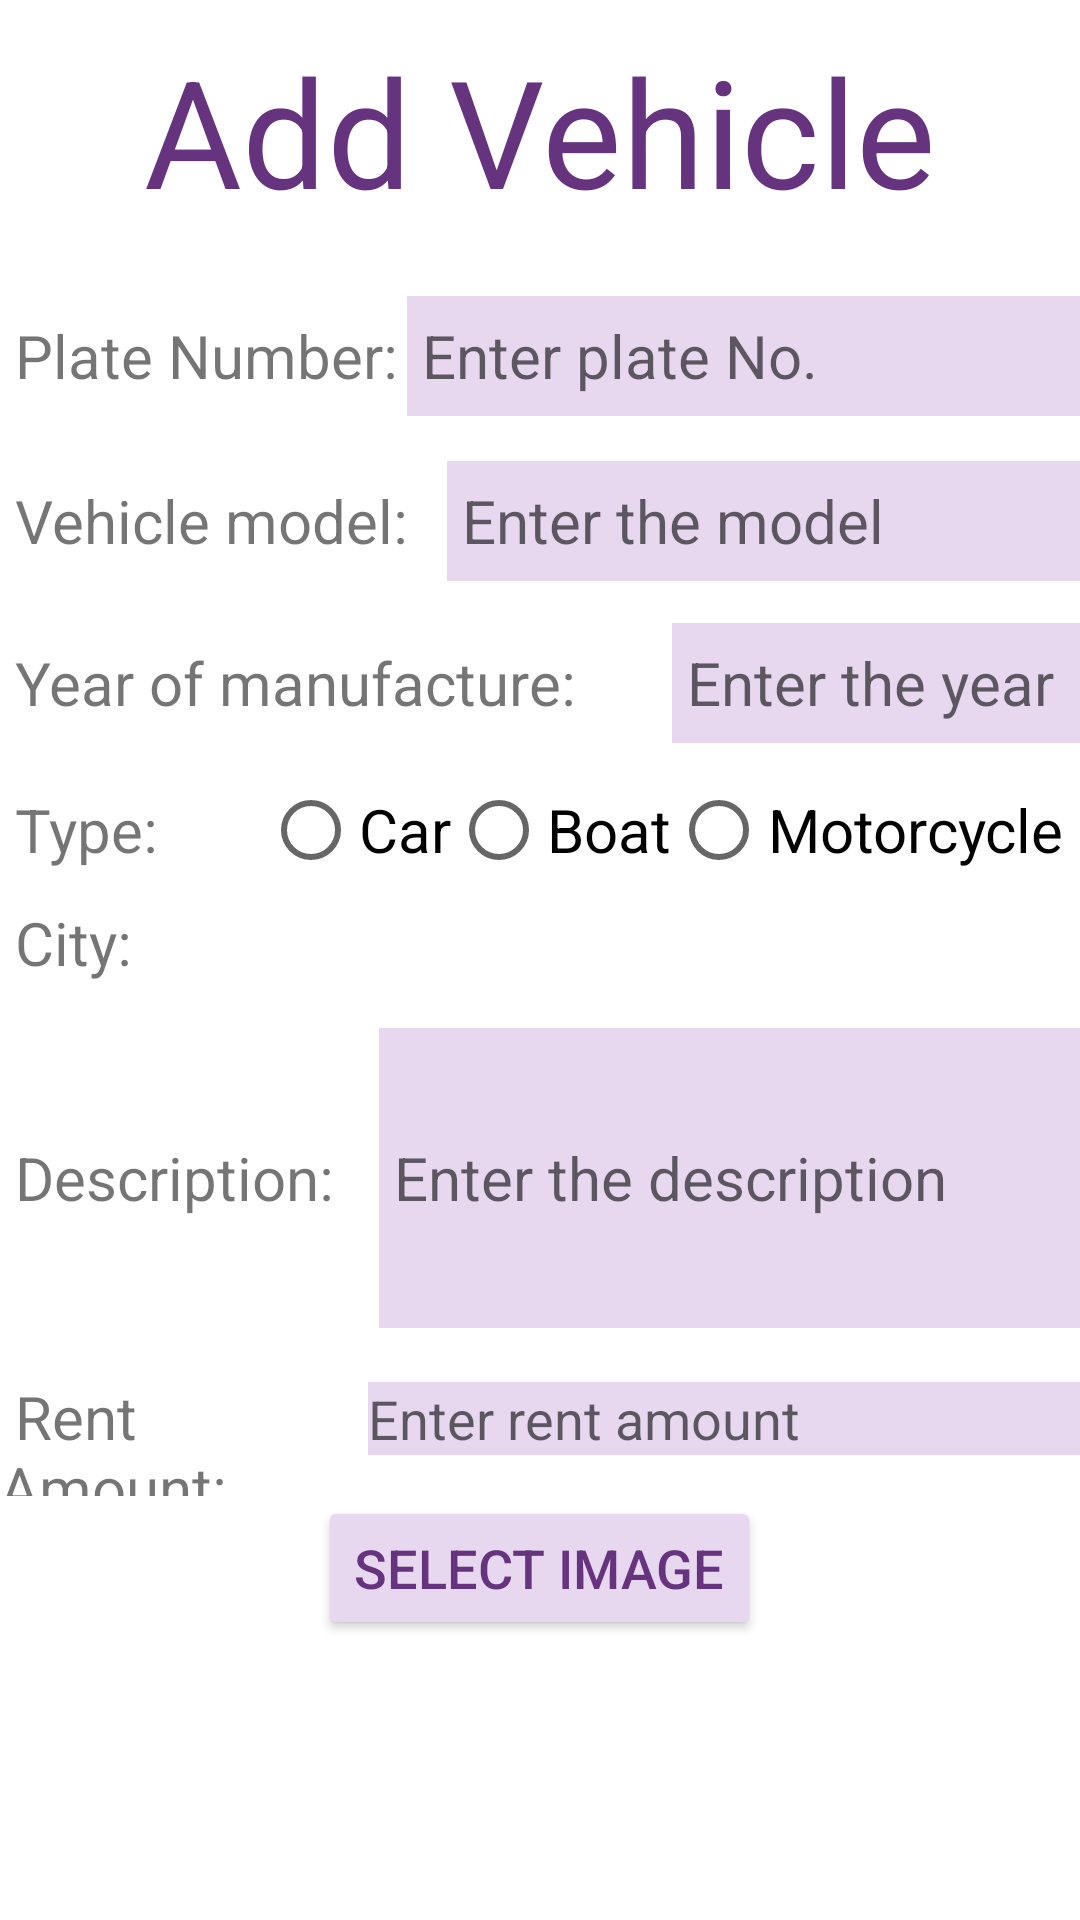

The Android layout XML behind this screen, and the referenced resources:
<!-- AndroidManifest.xml: application theme Theme.SweProj -->
<!-- res/layout/activity_main.xml -->
<?xml version="1.0" encoding="utf-8"?>
<LinearLayout xmlns:android="http://schemas.android.com/apk/res/android"
    xmlns:app="http://schemas.android.com/apk/res-auto"
    xmlns:tools="http://schemas.android.com/tools"
    android:layout_width="match_parent"
    android:layout_height="match_parent"
    tools:context=".MainActivity"
    android:orientation="vertical"
    >

    <TextView
        android:layout_width="wrap_content"
        android:layout_height="wrap_content"
        android:layout_gravity="center"
        android:layout_marginTop="10dp"
        android:text="Add Vehicle"
        android:textColor="@color/colorPrimaryDark"
        android:textSize="50dp"
        app:layout_constraintBottom_toBottomOf="parent"
        app:layout_constraintLeft_toLeftOf="parent"
        app:layout_constraintRight_toRightOf="parent"
        app:layout_constraintTop_toTopOf="parent" />

    <View
        android:layout_width="400dp"
        android:layout_height="15dp"
        android:layout_gravity="center"
        android:layout_marginTop="2dp"
        android:background="#FFFFFF" />
    <LinearLayout
        android:layout_width="match_parent"
        android:layout_height="wrap_content"
        android:orientation="horizontal"
        android:layout_marginTop="5dp">

        <TextView
            android:id="@+id/plateNo"
            android:layout_width="wrap_content"
            android:layout_height="wrap_content"
            android:layout_marginLeft="5dp"
            android:text="Plate Number:"
            android:textSize="20dp" />

        <EditText
            android:id="@+id/plate"
            android:layout_width="252dp"
            android:layout_height="40dp"
            android:layout_marginLeft="3dp"
            android:background="#e7d7ef"
            android:hint=" Enter plate No."
            android:textSize="20dp" />
    </LinearLayout>

    <TextView
        android:id="@+id/userAlert"
        android:layout_width="match_parent"
        android:layout_height="10dp"
        android:gravity="center"
        android:textColor="#B71C1C" />

    <LinearLayout
        android:layout_width="match_parent"
        android:layout_height="49dp"
        android:layout_marginTop="5dp"
        android:orientation="horizontal">

        <TextView
            android:id="@+id/VehicleModel"
            android:layout_width="wrap_content"
            android:layout_height="wrap_content"
            android:layout_marginLeft="5dp"
            android:text="Vehicle model:"
            android:textSize="20dp" />

        <EditText
            android:id="@+id/model"
            android:layout_width="239dp"
            android:layout_height="40dp"
            android:layout_marginLeft="13dp"
            android:background="#e7d7ef"
            android:hint=" Enter the model"
            android:inputType="text"
            android:textSize="20dp" />
    </LinearLayout>

    <LinearLayout
        android:layout_width="match_parent"
        android:layout_height="45dp"
        android:layout_marginTop="5dp"
        android:orientation="horizontal">

        <TextView
            android:id="@+id/Year"
            android:layout_width="wrap_content"
            android:layout_height="wrap_content"
            android:layout_marginLeft="5dp"
            android:text="Year of manufacture:"
            android:textSize="20dp" />

        <EditText
            android:id="@+id/year"
            android:layout_width="164dp"
            android:layout_height="40dp"
            android:layout_marginLeft="32dp"
            android:background="#e7d7ef"
            android:hint=" Enter the year"
            android:inputType="number"
            android:textSize="20dp" />

    </LinearLayout>
    <RadioGroup
        android:layout_width="match_parent"
        android:layout_height="wrap_content"
        android:orientation="horizontal">

        <TextView
            android:layout_width="wrap_content"
            android:layout_height="wrap_content"
            android:layout_marginLeft="5dp"
            android:layout_marginRight="35dp"
            android:text="Type:"
            android:textSize="20dp" />

        <RadioButton
            android:id="@+id/car"
            android:layout_width="wrap_content"
            android:layout_height="wrap_content"
            android:gravity="center"
            android:text="Car"
            android:textSize="20dp" />

        <RadioButton
            android:id="@+id/boat"
            android:layout_width="wrap_content"
            android:layout_height="wrap_content"
            android:gravity="center"
            android:text="Boat"
            android:textSize="20dp" />

        <RadioButton
            android:id="@+id/motorcycle"
            android:layout_width="wrap_content"
            android:layout_height="wrap_content"
            android:gravity="center"
            android:textSize="20dp"
            android:text="Motorcycle" />
    </RadioGroup>

    <LinearLayout
        android:layout_width="388dp"
        android:layout_height="32dp"
        android:orientation="horizontal">

        <TextView
            android:layout_width="92dp"
            android:layout_height="wrap_content"
            android:layout_marginLeft="5dp"
            android:text="City:"
            android:textSize="20dp" />

        <Spinner
            android:id="@+id/SpCountry"
            android:layout_width="300dp"
            android:layout_height="wrap_content"
            android:layout_marginLeft="38dp"
            android:background="#e7d7ef"
            android:textSize="30dp" />
    </LinearLayout>

    <LinearLayout
        android:layout_width="match_parent"
        android:layout_height="116dp"
        android:layout_marginTop="10dp"
        android:orientation="horizontal">

        <TextView
            android:id="@+id/Description"
            android:layout_width="wrap_content"
            android:layout_height="wrap_content"
            android:layout_marginLeft="5dp"

            android:text="Description:"
            android:textSize="20dp" />

        <EditText
            android:id="@+id/userDescription"
            android:layout_width="261dp"
            android:layout_height="100dp"
            android:layout_marginLeft="15dp"
            android:background="#e7d7ef"
            android:hint=" Enter the description"
            android:textSize="20sp" />

    </LinearLayout>

    <LinearLayout
        android:layout_width="match_parent"
        android:layout_height="40dp"
        android:orientation="horizontal">

        <TextView
            android:id="@+id/Rent"
            android:layout_width="111dp"
            android:layout_height="wrap_content"
            android:layout_weight="1"
            android:text=" Rent Amount:"
            android:textSize="20sp" />

        <EditText
            android:id="@+id/Amount"
            android:layout_width="241dp"
            android:layout_height="wrap_content"
            android:layout_marginLeft="15dp"
            android:layout_weight="1"
            android:background="#e7d7ef"
            android:ems="10"
            android:hint="Enter rent amount"
            android:inputType="number" />
    </LinearLayout>

    <RelativeLayout
        android:layout_width="match_parent"
        android:layout_height="60dp"
        tools:context=".MainActivity"
        tools:ignore="HardcodedText">

        
        <Button
            android:id="@+id/BSelectImage"
            android:layout_width="wrap_content"
            android:layout_height="wrap_content"
            android:layout_centerHorizontal="true"
            android:backgroundTint="#e7d7ef"
            android:text="SELECT IMAGE"
            android:textColor="#66347F"
            android:textSize="18sp" />

        

    </RelativeLayout>

    <ImageView
        android:id="@+id/IVPreviewImage"
        android:layout_width="350dp"
        android:layout_height="75dp"
        android:layout_marginStart="16dp"
        android:layout_marginTop="16dp"
        android:layout_marginEnd="16dp" />
    <Button
        android:id="@+id/btnSubmit"
        android:layout_width="wrap_content"
        android:layout_height="wrap_content"
        android:layout_gravity="center"
        android:layout_marginTop="10dp"
        android:backgroundTint="#e7d7ef"
        android:text="ADD"
        android:textColor="#66347F"
        android:textSize="18sp" />



</LinearLayout>
<!-- resources referenced by this layout -->
<resources>
  <color name="colorPrimaryDark">#66347F</color>
  <style name="Theme.SweProj" parent="Theme.MaterialComponents.DayNight.DarkActionBar">
          
          <item name="colorPrimary">@color/purple_500</item>
          <item name="colorPrimaryVariant">@color/purple_700</item>
          <item name="colorOnPrimary">@color/white</item>
          
          <item name="colorSecondary">@color/teal_200</item>
          <item name="colorSecondaryVariant">@color/teal_700</item>
          <item name="colorOnSecondary">@color/black</item>
          
          <item name="android:statusBarColor" tools:targetApi="21">?attr/colorPrimaryVariant</item>
          
      </style>
  <color name="purple_500">#FF6200EE</color>
  <color name="purple_700">#FF3700B3</color>
  <color name="white">#FFFFFFFF</color>
  <color name="teal_200">#FF03DAC5</color>
  <color name="teal_700">#FF018786</color>
  <color name="black">#FF000000</color>
</resources>
